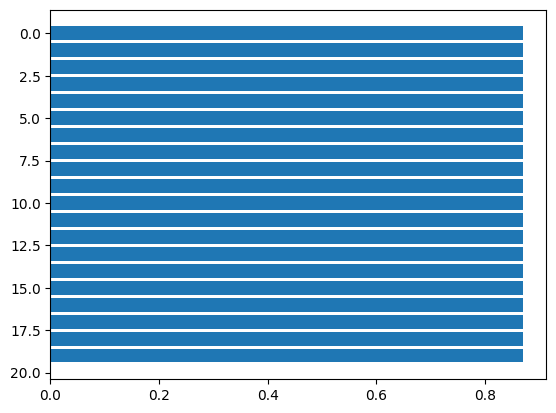

Write the Python code that produced this figure.
import matplotlib.pyplot as plt
import numpy as np

# Fixing random state for reproducibility
np.random.seed(19680801)


plt.rcdefaults()
fig, ax = plt.subplots()

# Example data
# [redacted]
y_pos = np.arange(20)
performance = np.ones(20)*0.87
#performance[19]=4.35

ax.barh(y_pos, performance, align='center')
#ax.set_yticks(y_pos, labels=people)
ax.invert_yaxis()  # labels read top-to-bottom
#ax.set_xlabel('Performance')
#ax.set_title('How fast do you want to go today?')

plt.show()